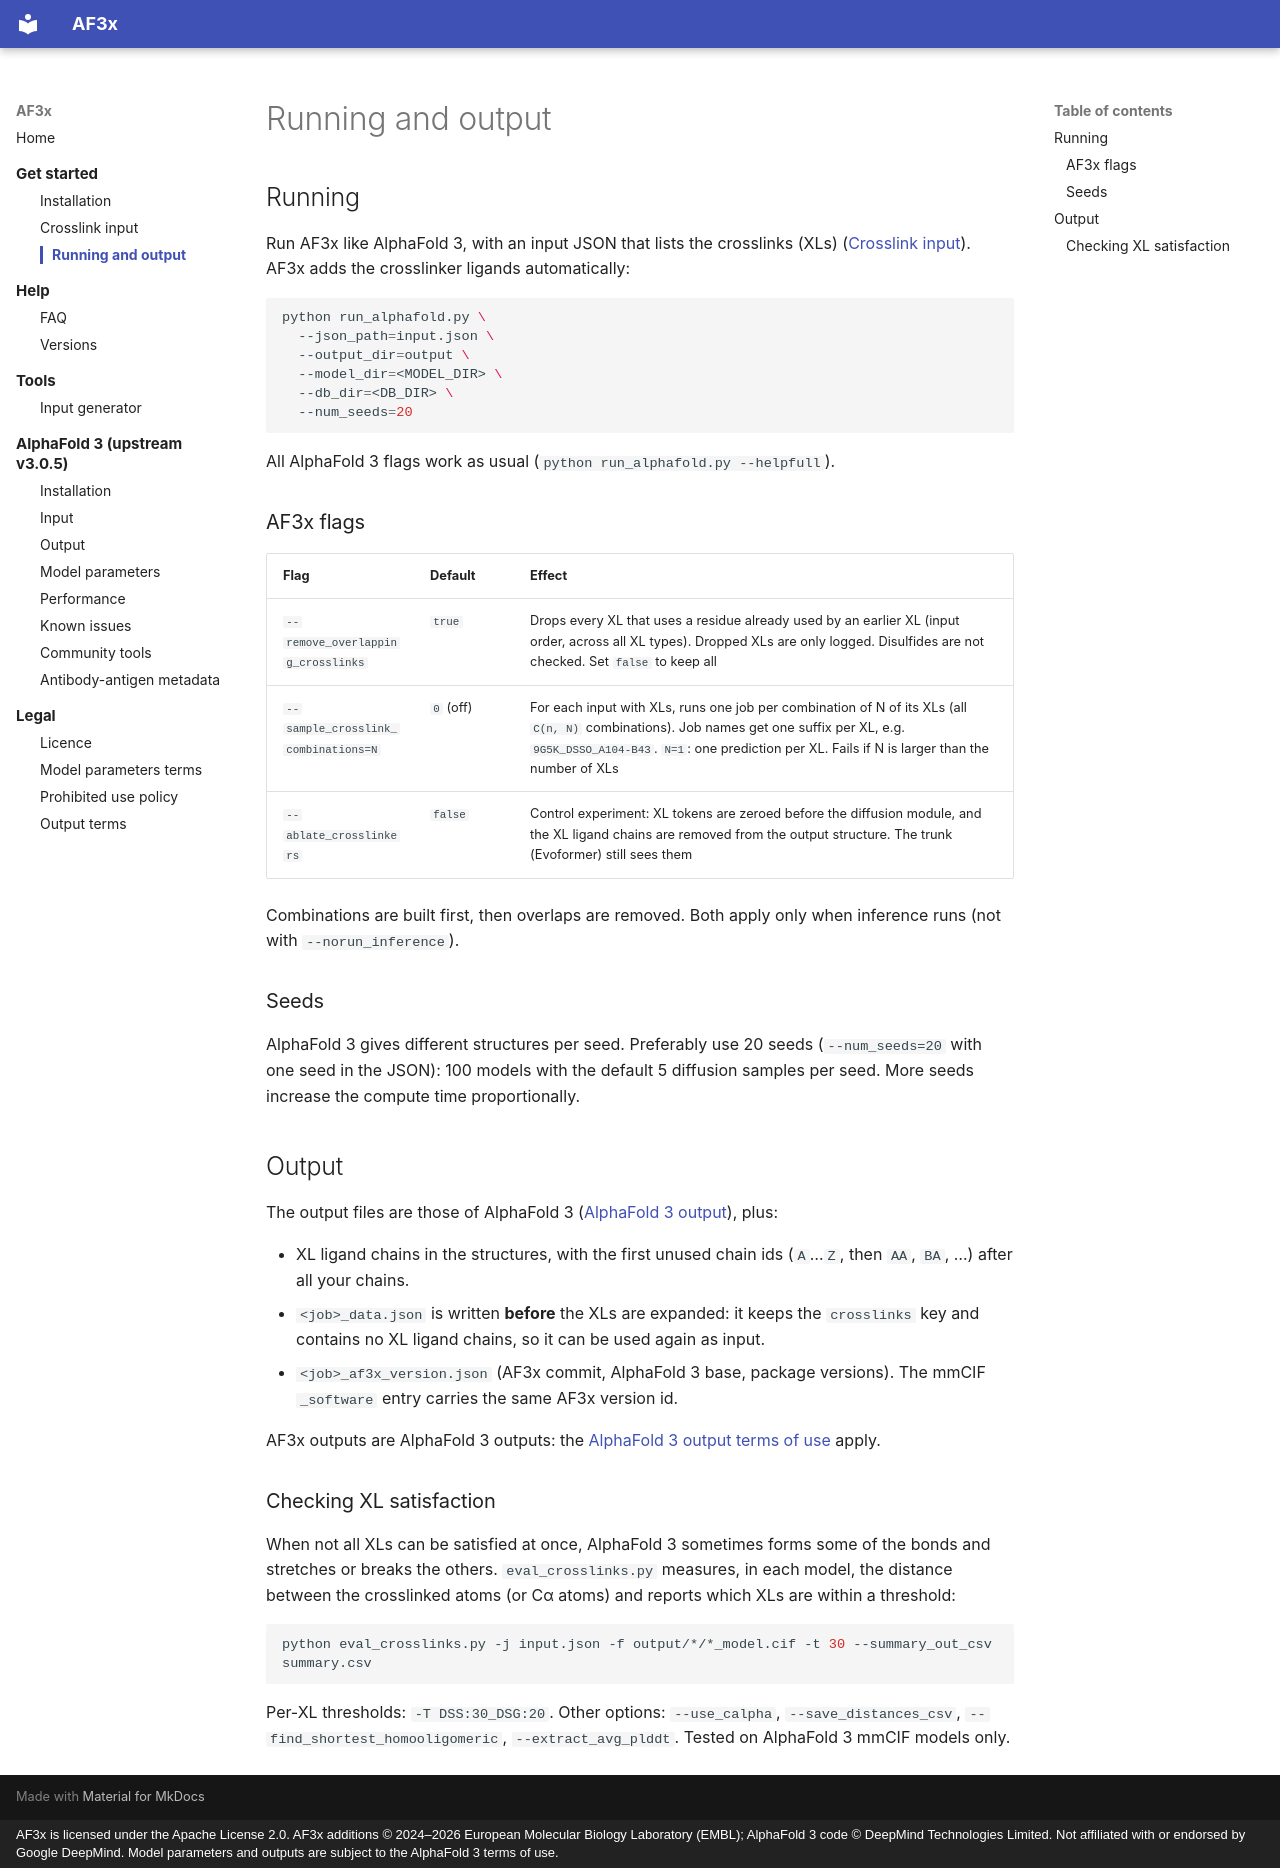

repository: KosinskiLab/af3x · page: af3x/running/index.html · generator: mkdocs · copyright: AF3x is licensed under the Apache License 2.0. AF3x additions © 2024–2026 European Molecular Biology Laboratory (EMBL); AlphaFold 3 code © DeepMind Technologies Limited. Not affiliated with or endorsed by Google DeepMind. Model parameters and outputs are subject to the AlphaFold 3 terms of use.

# Running and output

## Running

Run AF3x like AlphaFold 3, with an input JSON that lists the crosslinks (XLs) ([Crosslink input](crosslink_input.md)).
AF3x adds the crosslinker ligands automatically:

```sh
python run_alphafold.py \
  --json_path=input.json \
  --output_dir=output \
  --model_dir=<MODEL_DIR> \
  --db_dir=<DB_DIR> \
  --num_seeds=20
```

All AlphaFold 3 flags work as usual (`python run_alphafold.py --helpfull`).

### AF3x flags

| Flag | Default | Effect |
|---|---|---|
| `--remove_overlapping_crosslinks` | `true` | Drops every XL that uses a residue already used by an earlier XL (input order, across all XL types). Dropped XLs are only logged. Disulfides are not checked. Set `false` to keep all |
| `--sample_crosslink_combinations=N` | `0` (off) | For each input with XLs, runs one job per combination of N of its XLs (all `C(n, N)` combinations). Job names get one suffix per XL, e.g. `9G5K_DSSO_A104-B43`. `N=1`: one prediction per XL. Fails if N is larger than the number of XLs |
| `--ablate_crosslinkers` | `false` | Control experiment: XL tokens are zeroed before the diffusion module, and the XL ligand chains are removed from the output structure. The trunk (Evoformer) still sees them |

Combinations are built first, then overlaps are removed. Both apply only when inference runs (not with
`--norun_inference`).

### Seeds

AlphaFold 3 gives different structures per seed. Preferably use 20 seeds (`--num_seeds=20` with one seed in the
JSON): 100 models with the default 5 diffusion samples per seed. More seeds increase the compute time
proportionally.

## Output

The output files are those of AlphaFold 3 ([AlphaFold 3 output](../output.md)), plus:

- XL ligand chains in the structures, with the first unused chain ids (`A`…`Z`, then `AA`, `BA`, …) after all your
  chains.
- `<job>_data.json` is written **before** the XLs are expanded: it keeps the `crosslinks` key and contains no XL
  ligand chains, so it can be used again as input.
- `<job>_af3x_version.json` (AF3x commit, AlphaFold 3 base, package versions). The mmCIF `_software` entry carries
  the same AF3x version id.

AF3x outputs are AlphaFold 3 outputs: the
[AlphaFold 3 output terms of use](https://github.com/KosinskiLab/af3x/blob/main/OUTPUT_TERMS_OF_USE.md) apply.

### Checking XL satisfaction

When not all XLs can be satisfied at once, AlphaFold 3 sometimes forms some of the bonds and stretches or breaks
the others. `eval_crosslinks.py` measures, in each model, the distance between the crosslinked atoms (or Cα atoms)
and reports which XLs are within a threshold:

```bash
python eval_crosslinks.py -j input.json -f output/*/*_model.cif -t 30 --summary_out_csv summary.csv
```

Per-XL thresholds: `-T DSS:30_DSG:20`. Other options: `--use_calpha`, `--save_distances_csv`,
`--find_shortest_homooligomeric`, `--extract_avg_plddt`. Tested on AlphaFold 3 mmCIF models only.
